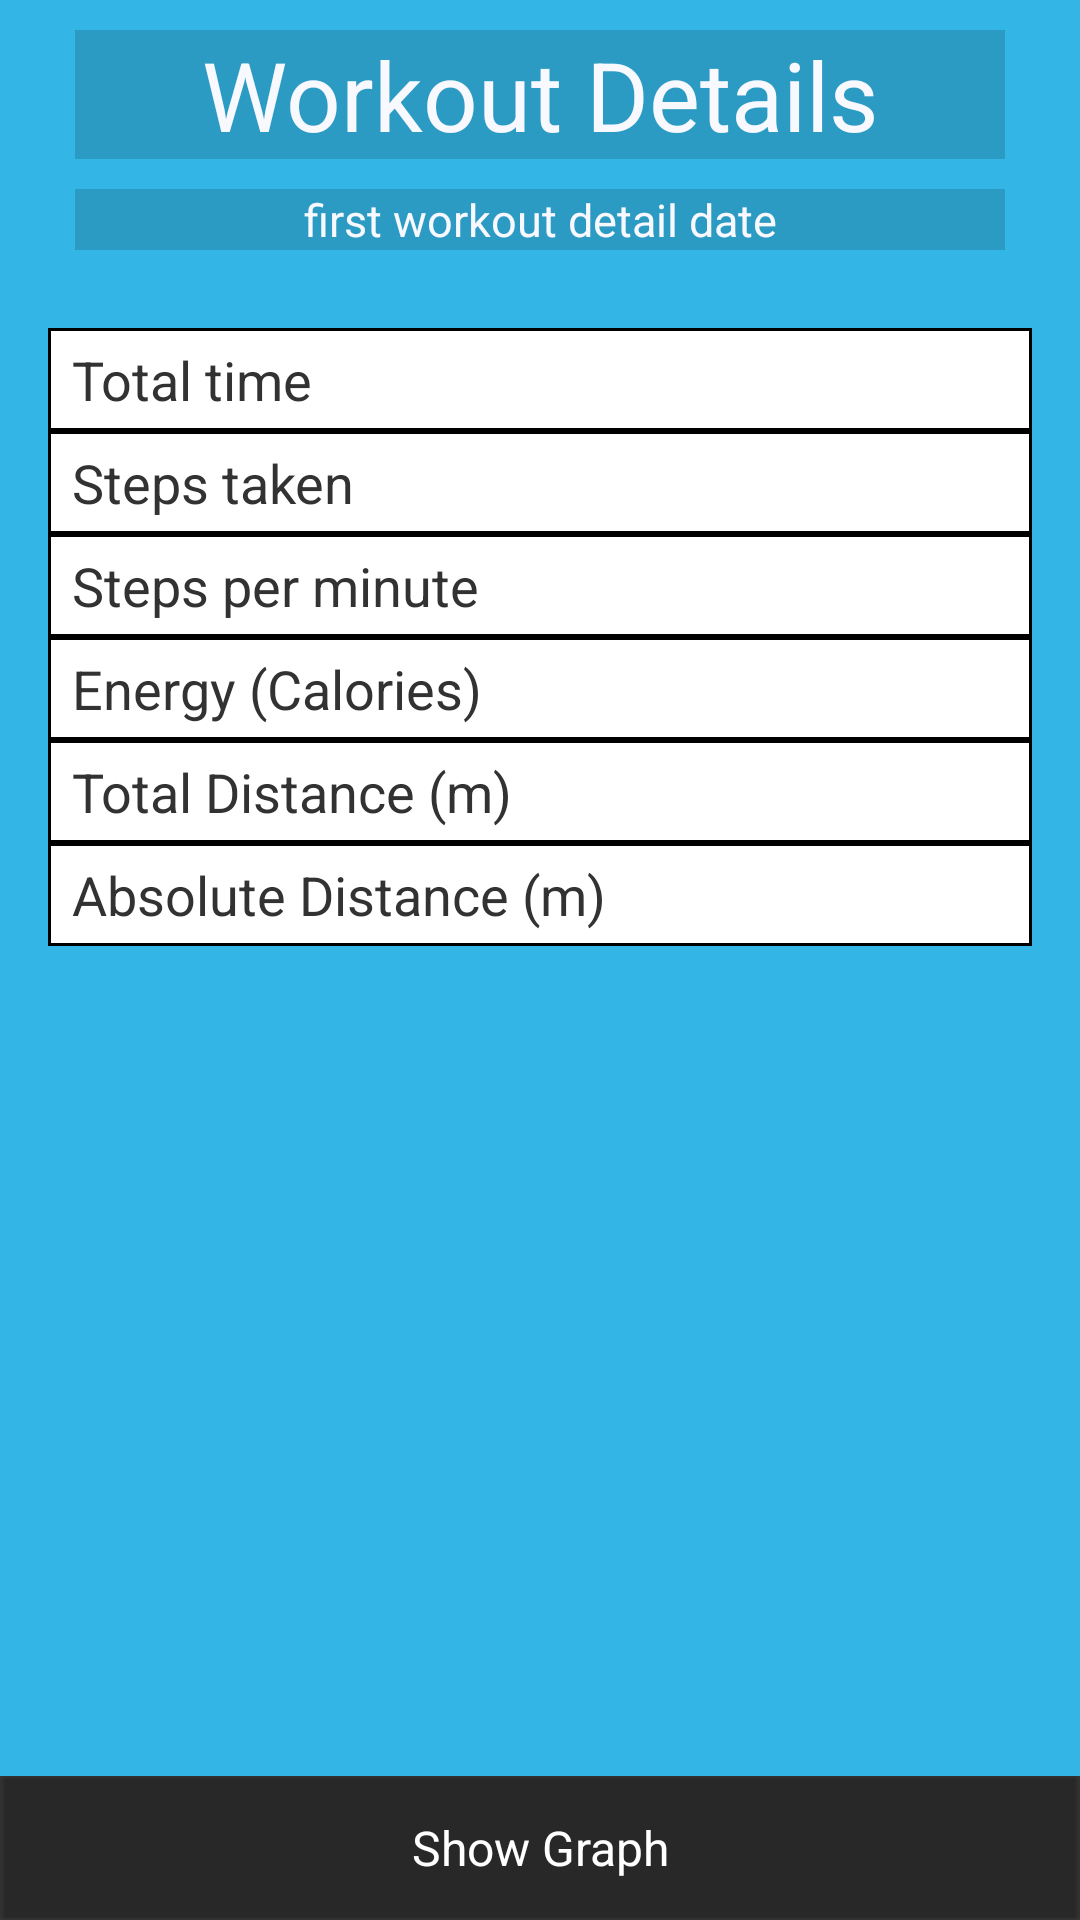

The Android layout XML behind this screen, and the referenced resources:
<!-- AndroidManifest.xml: application theme AppTheme -->
<!-- res/layout/activity_view_details.xml -->
<?xml version="1.0" encoding="utf-8"?>
<RelativeLayout xmlns:android="http://schemas.android.com/apk/res/android"
    android:layout_width="match_parent"
    android:layout_height="match_parent"
    android:background="@drawable/ui_background">
    
<LinearLayout 
    android:id="@+id/topLayout"
    android:layout_width="match_parent"
    android:layout_height="wrap_content"
    android:layout_alignParentLeft="true"
    android:layout_alignParentTop="true"
    android:orientation="vertical" >

    <TextView
        android:id="@+id/workout_details"
    	android:layout_width="match_parent" 
    	android:layout_height="wrap_content" 
    	android:gravity="center"
    	android:textSize="32sp"
    	android:layout_marginTop="10dp"
	   	android:layout_marginBottom="10dp"
	  	android:layout_marginLeft="25dp"
	   	android:layout_marginRight="25dp"
    	android:text="Workout Details"
    	android:background="@drawable/workout_details_background"
        android:textColor="#F8F8FF"
        android:singleLine="true"/>
    <TextView
        android:id="@+id/workout_date"
        android:layout_width="match_parent"
        android:layout_height="wrap_content"
		android:gravity="center"
	   	android:layout_marginBottom="10dp"
	  	android:layout_marginLeft="25dp"
	   	android:layout_marginRight="25dp"
	   	android:textSize="15sp"
		android:singleLine="true"
		android:background="@drawable/workout_details_background"
        android:textColor="#F8F8FF"
        android:text=" first workout detail date " /> 
</LinearLayout>
    
<TableLayout 
    style="@style/table_analyze"
    android:layout_width="match_parent"
    android:layout_height="wrap_content"
    android:stretchColumns="1" 
    android:background="@android:color/white"
    android:layout_below="@id/topLayout">

    <TableRow
        android:id="@+id/tableRow1"
        android:layout_width="match_parent"
        android:layout_height="wrap_content"
        android:background="@drawable/border" >

        <TextView
            android:id="@+id/textTitleTime"
            style="@style/title_cell"
            android:layout_width="wrap_content"
            android:layout_height="wrap_content"
            android:text="@string/act_anal_time" />

        <TextView
            android:id="@+id/textValueTime"
            style="@style/value_cell"
            android:layout_width="wrap_content"
            android:layout_height="wrap_content"
            android:gravity="center"
            android:text="" />
    </TableRow>

    <TableRow
        android:id="@+id/tableRow2"
        android:layout_width="match_parent"
        android:layout_height="wrap_content"
        android:background="@drawable/border" >

        <TextView
            android:id="@+id/textTitleEvents"
            style="@style/title_cell"
            android:layout_width="wrap_content"
            android:layout_height="wrap_content"
            android:text="@string/act_anal_events" />

        <TextView
            android:id="@+id/textValueEvents"
            style="@style/value_cell"
            android:layout_width="wrap_content"
            android:layout_height="wrap_content"
            android:gravity="center"
            android:text="" />
    </TableRow>

    <TableRow
        android:id="@+id/tableRow3"
        android:layout_width="match_parent"
        android:layout_height="wrap_content"
        android:background="@drawable/border" >

        <TextView
            android:id="@+id/textTitleEventFrequency"
            style="@style/title_cell"
            android:layout_width="wrap_content"
            android:layout_height="wrap_content"
            android:text="@string/act_anal_freq" />
        
        <TextView
            android:id="@+id/textValueEventFrequency"
            style="@style/value_cell"
            android:layout_width="wrap_content"
            android:layout_height="wrap_content"
            android:gravity="center"
            android:text="" />
    </TableRow>

    <TableRow
        android:id="@+id/tableRow4"
        android:layout_width="match_parent"
        android:layout_height="wrap_content"
        android:background="@drawable/border" >

        <TextView
            android:id="@+id/textTitleEnergy"
            style="@style/title_cell"
            android:layout_width="wrap_content"
            android:layout_height="wrap_content"
            android:text="@string/act_anal_energy" />

        <TextView
            android:id="@+id/textValueEnergy"
            style="@style/value_cell"
            android:layout_width="wrap_content"
            android:layout_height="wrap_content"
            android:gravity="center"
            android:text="" />
    </TableRow>

    <TableRow
        android:id="@+id/tableRow5"
        android:layout_width="match_parent"
        android:layout_height="wrap_content"
        android:background="@drawable/border" >

        <TextView
            android:id="@+id/textTitleTotalDistance"
            style="@style/title_cell"
            android:layout_width="wrap_content"
            android:layout_height="wrap_content"
            android:text="@string/act_anal_total_distance" />

        <TextView
            android:id="@+id/textValueTotalDistance"
            style="@style/value_cell"
            android:layout_width="wrap_content"
            android:layout_height="wrap_content"
            android:gravity="center"
            android:text="" />
    </TableRow>

    <TableRow
        android:id="@+id/tableRow6"
        android:layout_width="match_parent"
        android:layout_height="wrap_content" 
        android:background="@drawable/border">

        <TextView
            android:id="@+id/textTitleAbsoluteDistance"
            style="@style/title_cell"
            android:layout_width="wrap_content"
            android:layout_height="wrap_content"
            android:text="@string/act_anal_absolute_distance" />

        <TextView
            android:id="@+id/textValueAbsoluteDistance"
            style="@style/value_cell"
            android:layout_width="wrap_content"
            android:layout_height="wrap_content"
            android:gravity="center"
            android:text="" />
    </TableRow>



</TableLayout>
<Button
	    android:id="@+id/show_graph_button"
	    android:layout_width="fill_parent"
	    android:layout_height="wrap_content"
	    android:gravity="center"
	    android:layout_alignParentBottom="true"
	    android:text="Show Graph"
	    android:textSize="16sp"
	    android:textColor="#ffffff"	    
	    android:background="@drawable/setting_button_background"
	    android:onClick="showgraph" />
</RelativeLayout>
<!-- resources referenced by this layout -->
<resources>
  <!-- drawable border (drawable-xxhdpi) -->
  <?xml version="1.0" encoding="utf-8"?>
      <shape xmlns:android="http://schemas.android.com/apk/res/android" android:shape="rectangle" >
     <solid android:color="#ffffff" />
     <stroke android:width="1dip" android:color="#000000"/>
  </shape>
  <!-- drawable setting_button_background: png bitmap (drawable-xxhdpi, 596 bytes) -->
  <!-- drawable ui_background: png bitmap (drawable-xxhdpi, 4244 bytes) -->
  <!-- drawable workout_details_background: png bitmap (drawable-xxhdpi, 396 bytes) -->
  <string name="act_anal_absolute_distance">Absolute Distance (m)</string>
  <string name="act_anal_energy">Energy (Calories)</string>
  <string name="act_anal_events">Steps taken</string>
  <string name="act_anal_freq">Steps per minute</string>
  <string name="act_anal_time">Total time</string>
  <string name="act_anal_total_distance">Total Distance (m)</string>
  <style name="table_analyze">
          <item name="android:layout_marginTop">@dimen/activity_vertical_margin</item>
          <item name="android:layout_marginBottom">@dimen/activity_vertical_margin</item>
          <item name="android:layout_marginLeft">@dimen/activity_horizontal_margin</item>
          <item name="android:layout_marginRight">@dimen/activity_horizontal_margin</item>
      </style>
  <style name="title_cell" parent="@style/abstract_cell">
          <item name="android:paddingLeft">@dimen/cell_padding_outer</item>
          <item name="android:paddingRight">@dimen/cell_padding_inner</item>
      </style>
  <style name="value_cell" parent="@style/abstract_cell">
          <item name="android:paddingLeft">@dimen/cell_padding_inner</item>
          <item name="android:paddingRight">@dimen/cell_padding_outer</item>
          <item name="android:gravity">center</item>
      </style>
  <style name="AppTheme" parent="AppBaseTheme">
          
      </style>
  <dimen name="activity_vertical_margin">16dp</dimen>
  <dimen name="activity_horizontal_margin">16dp</dimen>
  <style name="abstract_cell">
          <item name="android:paddingTop">@dimen/cell_padding_top</item>
          <item name="android:paddingBottom">@dimen/cell_padding_bot</item>
          <item name="android:textSize">@dimen/text_size</item>
      </style>
  <dimen name="cell_padding_outer">8dp</dimen>
  <dimen name="cell_padding_inner">8dp</dimen>
  <style name="AppBaseTheme" parent="android:Theme.Light">
          
      </style>
  <dimen name="cell_padding_top">5dp</dimen>
  <dimen name="cell_padding_bot">5dp</dimen>
  <dimen name="text_size">18dp</dimen>
</resources>
